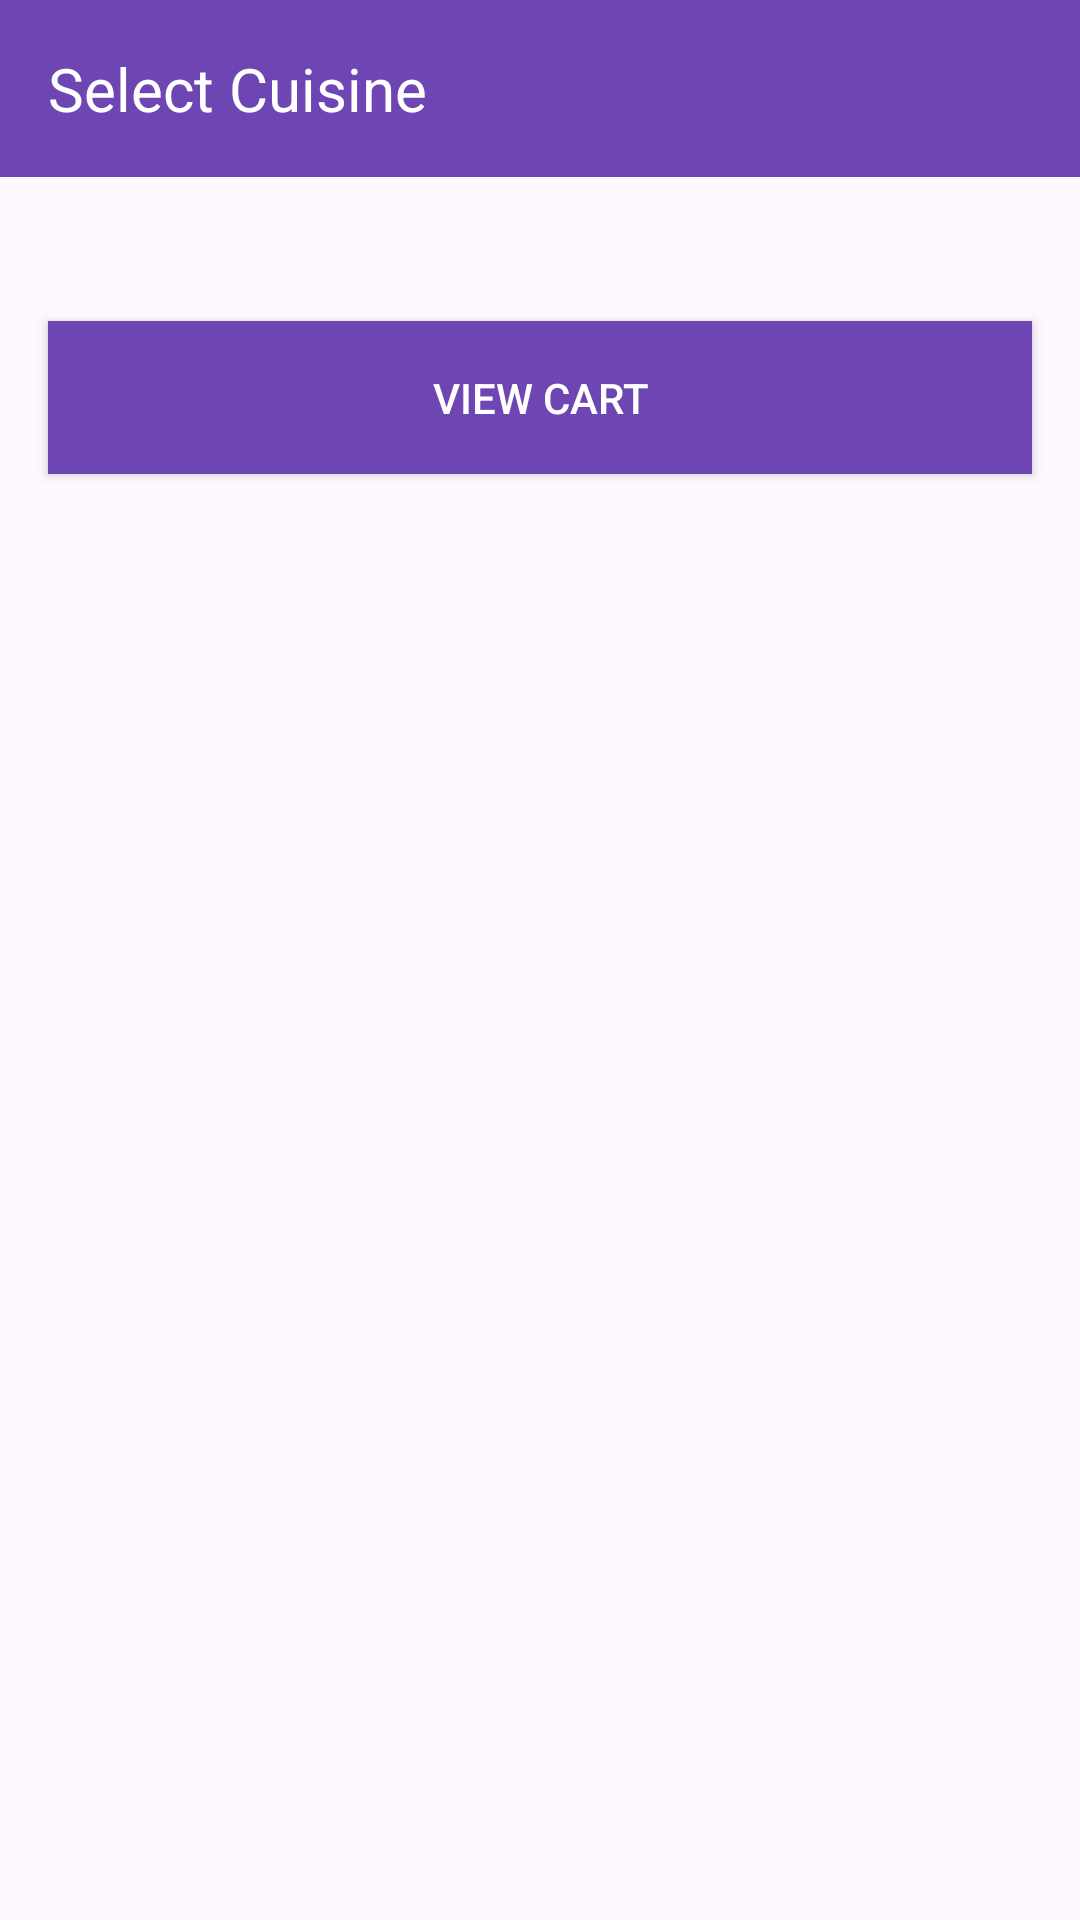

Here is an Android app screen rendered from its layout file. Give the layout XML and the strings, colors and styles it references.
<!-- AndroidManifest.xml: application theme Theme.OneBancAssignment_1 -->
<!-- res/layout/activity_select_cuisine.xml -->
<?xml version="1.0" encoding="utf-8"?>
<RelativeLayout xmlns:android="http://schemas.android.com/apk/res/android"
    xmlns:tools="http://schemas.android.com/tools"
    android:layout_width="match_parent"
    android:layout_height="match_parent"
    tools:context=".SelectCuisineActivity">

    <LinearLayout
        android:layout_width="match_parent"
        android:layout_height="wrap_content"
        android:orientation="vertical">

        <RelativeLayout
            android:layout_width="match_parent"
            android:layout_height="wrap_content"
            android:background="#6D46B3"
            android:padding="16dp">

            <TextView
                android:id="@+id/select_cuisine_title"
                android:layout_width="wrap_content"
                android:layout_height="wrap_content"
                android:text="Select Cuisine"
                android:textColor="@android:color/white"
                android:textSize="20sp" />
        </RelativeLayout>

        <androidx.recyclerview.widget.RecyclerView
            android:id="@+id/dish_recycler_view"
            android:layout_width="match_parent"
            android:layout_height="wrap_content"
            android:padding="16dp" />

        <Button
            android:id="@+id/view_cart_button"
            android:layout_width="match_parent"
            android:layout_height="wrap_content"
            android:background="#6D46B3"
            android:text="View Cart"
            android:textColor="@android:color/white"
            android:padding="16dp"
            android:layout_margin="16dp" />
    </LinearLayout>
</RelativeLayout>
<!-- resources referenced by this layout -->
<resources>
  <style name="Theme.OneBancAssignment_1" parent="Base.Theme.OneBancAssignment_1" />
  <style name="Base.Theme.OneBancAssignment_1" parent="Theme.Material3.DayNight.NoActionBar">
          
          
      </style>
</resources>
